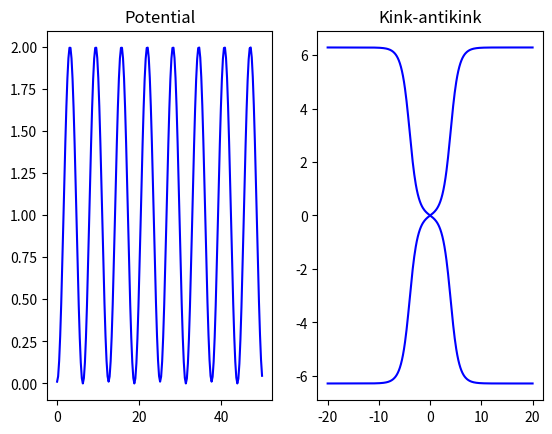
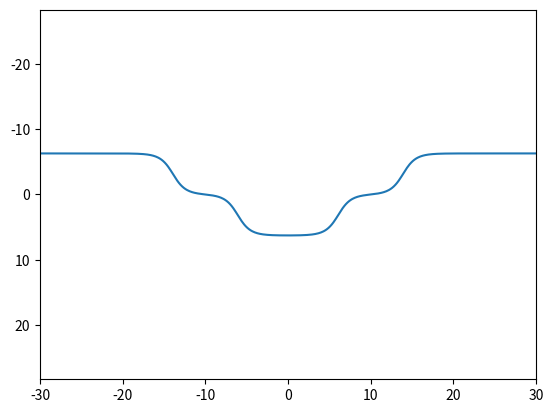

Write the Python code that produced these figures, in order.
"""
@author: HuidobroMG

"""

# Import the modules
import numpy as np
import matplotlib.pyplot as plt
import scipy.optimize as scop
import matplotlib.animation as animation

# First approach to the model
dx = 0.1
xmax = 20
x = np.arange(-xmax, xmax+dx, dx)
Nx = len(x)

# Parameters of the model, for R > arcsinh(1) there is a local minimum in the potential
R = 4.0
n = 0
T2 = np.tanh(R)**2
C = np.cosh(R)
C2 = C**2
phi_vac = -2*np.pi + 4*np.pi*n

# Potential
phi = np.linspace(0, 50, 200)
V = np.tanh(R)**2*(1-np.cos(phi)) + 4/np.cosh(R)**2*(1 + np.cos(phi/2))

# Kink and Antikink solutions
def Kink(x, R, n, anti):
    if anti == True:
        return 4*np.pi*n - 4*np.arctan(np.sinh(x)/np.cosh(R))
    else:
        return 4*np.pi*n + 4*np.arctan(np.sinh(x)/np.cosh(R))

phi_K = Kink(x, R, n, False)
phi_AK = Kink(x, R, n, True)

# Plot the solutions
fig = plt.figure()
ax1 = fig.add_subplot(121)
ax2 = fig.add_subplot(122)

ax1.set_title('Potential')
ax1.plot(phi, V, 'b-')

ax2.set_title('Kink-antikink')
ax2.plot(x, phi_K, 'b-')
ax2.plot(x, phi_AK, 'b-')

# Collisions

# Parameters of the spacetime grid
dx = 0.1
dt = 0.01
xmax = 30
x = np.arange(-xmax, xmax+dx, dx)
Nx = len(x)

ratio = dt/dx

# V and dV/dphi
def V(phi):
    return T2*(1-np.cos(phi)) + 4/C2*(1+np.cos(phi/2))
def dV(phi):
    return T2*np.sin(phi) - 2/C2*np.sin(phi/2)

# Matrix method
M = np.zeros((Nx, Nx))
for i in range(1, Nx-1):
    M[i, i-1] = ratio**2
    M[i, i] = 2*(1-ratio**2)
    M[i, i+1] = ratio**2

def EL(phi, phi_old):
    phi_new = np.dot(M, phi)
    phi_new -= dt**2*dV(phi) + phi_old
    # Impose boundary conditions
    phi_new[0] = phi_new[-1] = phi_vac
    return phi_new

# Initial configuration
a0 = 10
v0 = -0.2
gamma = 1/np.sqrt(1-v0**2)
phi = 4*(np.arctan(np.sinh(gamma*(x+a0))/C) - 
         np.arctan(np.sinh(gamma*(x-a0))/C)) + phi_vac
dphi_dt = 4*gamma*v0/C*(np.cosh(gamma*(x+a0))/(1+(np.sinh(gamma*(x+a0))/C)**2) + 
                      np.cosh(gamma*(x-a0))/(1+(np.sinh(gamma*(x-a0))/C)**2))

# Time grid
tmax = abs(2*a0/v0)
t = np.arange(0, tmax, dt)
Nt = len(t)

# Configuration in i = -1
phi_old = phi - dphi_dt*dt

# Fit at some time with the simple boosted kink function
def Lorentz_Fit(x, *pars):
    return 4*(np.arctan(np.sinh(pars[0]*(x+pars[1]))/C) - np.arctan(np.sinh(pars[0]*(x-pars[1]))/C)) + phi_vac

# Evolution
phi_t = []
phi_t.append(phi)
time = []
time.append(t[0])

gamma_vals = [gamma]
a_vals = [a0]

gamma_val = gamma
a_val = a0
counter = 0
for i in range(Nt):
    phi_new = EL(phi, phi_old)
    
    phi_old = 1.0*phi
    phi = 1.0*phi_new
    
    counter += 1
    if counter%20 == 0:
        time.append(t[i]+dt)
        phi_t.append(phi_new)
        gamma_val, a_val = scop.curve_fit(Lorentz_Fit, x, phi_new, p0 = np.array([gamma_val, a_val]))[0]
        gamma_vals.append(gamma_val)
        a_vals.append(a_val)

phi_t = np.array(phi_t)

# Animate the solution
fig = plt.figure()
ax = plt.axes(xlim = (-xmax, xmax), ylim = (-1.5*np.min(phi_t), 1.5*np.min(phi_t)))

line, = ax.plot([], [])
def update(i):
    line.set_data(x, phi_t[i])
    return line,

ani = animation.FuncAnimation(fig = fig, func = update, 
                              frames = len(time), interval = dt, blit = True)

#ani.save('FFT_DSG.gif', writer = 'pillow')

plt.show()





